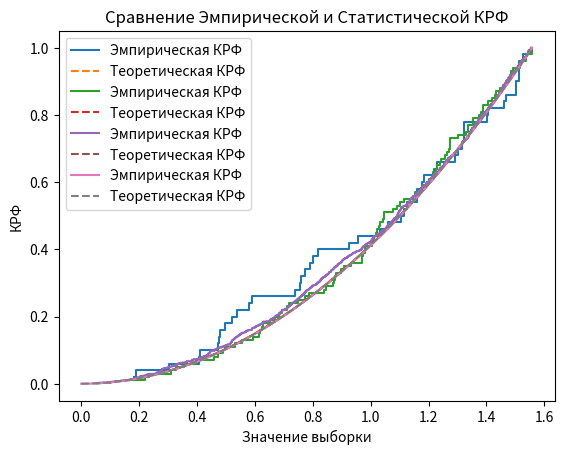

Write the Python code that produced this figure.
import math

import numpy as np
import matplotlib.pyplot as plt
from scipy.stats import kstest
import time

# Инициализация генератора случайных чисел
np.random.seed(int(time.time()))

# Функция для генерации случайных чисел с заданным распределением
def generate_random_numbers(n, a=0, b=math.tan(1)):
    return a + (b - a) * np.sqrt(np.random.uniform(size=n))

# Теоретическая функция распределения
def theoretical_distribution(x, a=0, b=math.tan(1)):
    x = np.asarray(x)
    result = np.zeros_like(x)

    mask = (x >= a) & (x <= b)
    result[mask] = ((x[mask] - a) / (b - a)) ** 2

    mask = x > b
    result[mask] = 1

    return result

# Функция для сравнения статистической и теоретической функций распределения
def compare_distributions(samples, theoretical_func):
    sorted_samples = np.sort(samples)
    empirical_cdf = np.arange(1, len(samples) + 1) / len(samples)
    theoretical_cdf = np.array([theoretical_func(x) for x in sorted_samples])
    delta = np.max(np.abs(empirical_cdf - theoretical_cdf))

    plt.step(sorted_samples, empirical_cdf, where='post', label='Эмпирическая КРФ')
    plt.plot(sorted_samples, theoretical_cdf, label='Теоретическая КРФ', linestyle='--')
    plt.xlabel('Значение выборки')
    plt.ylabel('КРФ')
    plt.title('Сравнение Эмпирической и Статистической КРФ')
    plt.legend()
    plt.show()

    return delta

# Функция для оценки математического ожидания и дисперсии
def estimate_mean_and_variance(samples):
    mean = np.mean(samples)
    variance = np.var(samples)
    return mean, variance

# Пример использования
sample_sizes = [50, 100, 1000, 10**5]
for size in sample_sizes:
    samples = generate_random_numbers(size)
    mean, variance = estimate_mean_and_variance(samples)
    print(f'Размер выборки: {size}, Среднее: {mean}, Дисперсия: {variance}')

    statistic, p_value = kstest(samples, lambda x: theoretical_distribution(x))
    print(f'Тест по критерию Колмогорова: Статистика = {statistic}, P-value = {p_value}')

    delta = compare_distributions(samples, theoretical_distribution)
    print(f'Максимальное отклонение (Дельта): {delta}')
